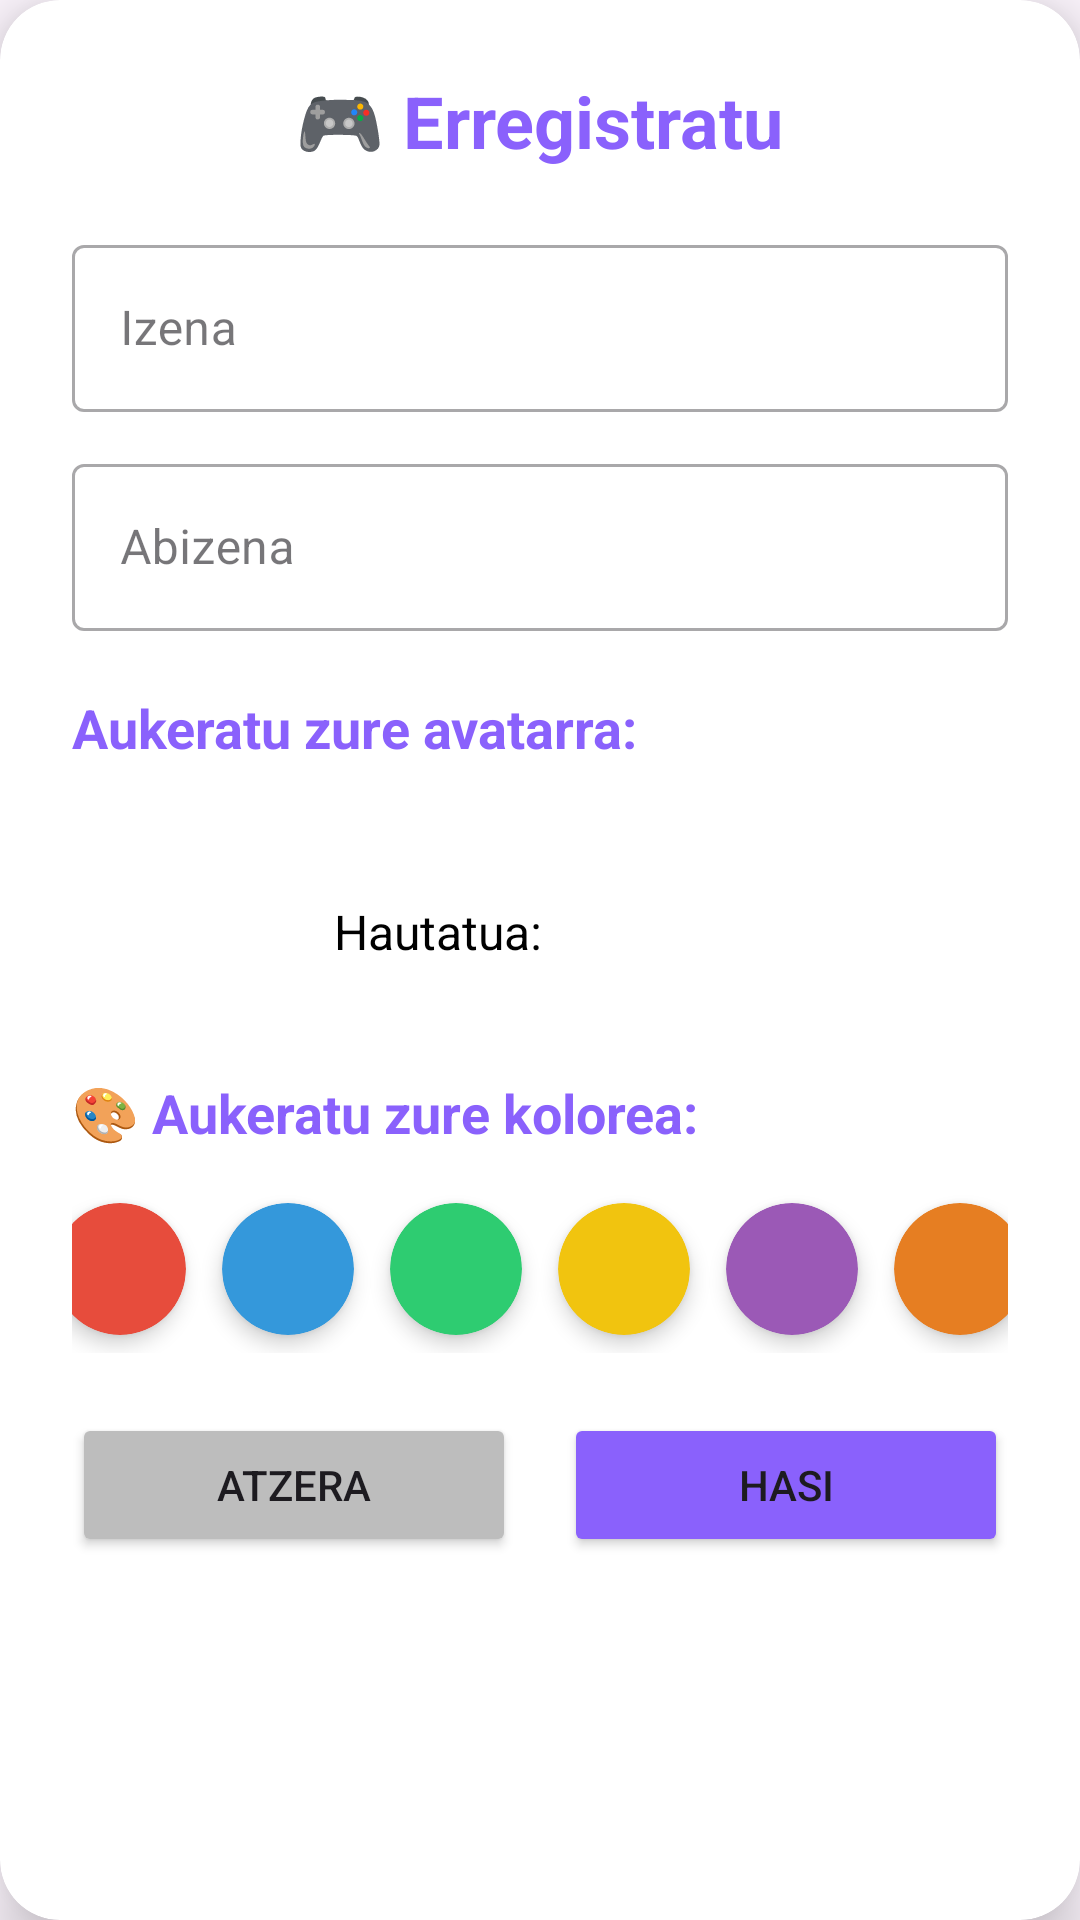

This screen was rendered from an Android layout file. Write that file and the resources it references.
<!-- AndroidManifest.xml: application theme Theme.MentxuApp -->
<!-- res/layout/dialog_avatar_selector.xml -->
<?xml version="1.0" encoding="utf-8"?>
<androidx.cardview.widget.CardView
    xmlns:android="http://schemas.android.com/apk/res/android"
    xmlns:app="http://schemas.android.com/apk/res-auto"
    android:layout_width="match_parent"
    android:layout_height="wrap_content"
    android:layout_margin="16dp"
    app:cardCornerRadius="20dp"
    app:cardElevation="12dp"
    app:cardBackgroundColor="@color/white">

    <ScrollView
        android:layout_width="match_parent"
        android:layout_height="wrap_content"
        android:fillViewport="true">

        <LinearLayout
            android:layout_width="match_parent"
            android:layout_height="wrap_content"
            android:orientation="vertical"
            android:padding="24dp">

            
            <TextView
                android:id="@+id/titleDialog"
                android:layout_width="wrap_content"
                android:layout_height="wrap_content"
                android:layout_gravity="center"
                android:text="🎮 Erregistratu"
                android:textSize="24sp"
                android:textStyle="bold"
                android:textColor="@color/purple"
                android:layout_marginBottom="20dp" />

            
            <com.google.android.material.textfield.TextInputLayout
                android:layout_width="match_parent"
                android:layout_height="wrap_content"
                android:hint="@string/dialog_hint_nombre"
                style="@style/Widget.MaterialComponents.TextInputLayout.OutlinedBox"
                android:layout_marginBottom="12dp">

                <com.google.android.material.textfield.TextInputEditText
                    android:id="@+id/editTextNombre"
                    android:layout_width="match_parent"
                    android:layout_height="wrap_content"
                    android:inputType="textPersonName"
                    android:imeOptions="actionNext" />

            </com.google.android.material.textfield.TextInputLayout>

            
            <com.google.android.material.textfield.TextInputLayout
                android:layout_width="match_parent"
                android:layout_height="wrap_content"
                android:hint="@string/dialog_hint_apellido"
                style="@style/Widget.MaterialComponents.TextInputLayout.OutlinedBox"
                android:layout_marginBottom="20dp">

                <com.google.android.material.textfield.TextInputEditText
                    android:id="@+id/editTextApellido"
                    android:layout_width="match_parent"
                    android:layout_height="wrap_content"
                    android:inputType="textPersonName"
                    android:imeOptions="actionDone" />

            </com.google.android.material.textfield.TextInputLayout>

            
            <TextView
                android:layout_width="wrap_content"
                android:layout_height="wrap_content"
                android:text="@string/dialog_select_avatar"
                android:textSize="18sp"
                android:textStyle="bold"
                android:textColor="@color/purple"
                android:layout_marginBottom="12dp" />

            
            <androidx.recyclerview.widget.RecyclerView
                android:id="@+id/recyclerAvatars"
                android:layout_width="match_parent"
                android:layout_height="wrap_content"
                android:layout_marginBottom="12dp" />

        
        <LinearLayout
            android:layout_width="match_parent"
            android:layout_height="wrap_content"
            android:orientation="horizontal"
            android:gravity="center"
            android:layout_marginBottom="16dp">

            <TextView
                android:layout_width="wrap_content"
                android:layout_height="wrap_content"
                android:text="Hautatua: "
                android:textSize="16sp"
                android:textColor="@color/black" />

            <ImageView
                android:id="@+id/imgSelectedAvatar"
                android:layout_width="64dp"
                android:layout_height="64dp"
                android:src="@drawable/mentxu_victoria"
                android:scaleType="centerCrop"
                android:contentDescription="Avatar seleccionado" />

        </LinearLayout>

        
        <TextView
            android:layout_width="wrap_content"
            android:layout_height="wrap_content"
            android:text="🎨 Aukeratu zure kolorea:"
            android:textSize="18sp"
            android:textStyle="bold"
            android:textColor="@color/purple"
            android:layout_marginBottom="12dp" />

        <LinearLayout
            android:id="@+id/colorContainer"
            android:layout_width="match_parent"
            android:layout_height="wrap_content"
            android:orientation="horizontal"
            android:gravity="center"
            android:layout_marginBottom="20dp">

            <androidx.cardview.widget.CardView
                android:id="@+id/cardColorRojo"
                android:layout_width="44dp"
                android:layout_height="44dp"
                android:layout_margin="6dp"
                app:cardCornerRadius="22dp"
                app:cardElevation="4dp"
                app:cardBackgroundColor="#E74C3C" />

            <androidx.cardview.widget.CardView
                android:id="@+id/cardColorAzul"
                android:layout_width="44dp"
                android:layout_height="44dp"
                android:layout_margin="6dp"
                app:cardCornerRadius="22dp"
                app:cardElevation="4dp"
                app:cardBackgroundColor="#3498DB" />

            <androidx.cardview.widget.CardView
                android:id="@+id/cardColorVerde"
                android:layout_width="44dp"
                android:layout_height="44dp"
                android:layout_margin="6dp"
                app:cardCornerRadius="22dp"
                app:cardElevation="4dp"
                app:cardBackgroundColor="#2ECC71" />

            <androidx.cardview.widget.CardView
                android:id="@+id/cardColorAmarillo"
                android:layout_width="44dp"
                android:layout_height="44dp"
                android:layout_margin="6dp"
                app:cardCornerRadius="22dp"
                app:cardElevation="4dp"
                app:cardBackgroundColor="#F1C40F" />

            <androidx.cardview.widget.CardView
                android:id="@+id/cardColorMorado"
                android:layout_width="44dp"
                android:layout_height="44dp"
                android:layout_margin="6dp"
                app:cardCornerRadius="22dp"
                app:cardElevation="4dp"
                app:cardBackgroundColor="#9B59B6" />

            <androidx.cardview.widget.CardView
                android:id="@+id/cardColorNaranja"
                android:layout_width="44dp"
                android:layout_height="44dp"
                android:layout_margin="6dp"
                app:cardCornerRadius="22dp"
                app:cardElevation="4dp"
                app:cardBackgroundColor="#E67E22" />

        </LinearLayout>

        
        <LinearLayout
            android:layout_width="match_parent"
            android:layout_height="wrap_content"
            android:orientation="horizontal"
            android:gravity="center">

            <Button
                android:id="@+id/btnCancelar"
                android:layout_width="0dp"
                android:layout_height="wrap_content"
                android:layout_weight="1"
                android:layout_marginEnd="8dp"
                android:text="@string/dialog_cancelar"
                android:backgroundTint="#BDBDBD" />

            <Button
                android:id="@+id/btnConfirmar"
                android:layout_width="0dp"
                android:layout_height="wrap_content"
                android:layout_weight="1"
                android:layout_marginStart="8dp"
                android:text="@string/dialog_comenzar"
                android:backgroundTint="@color/purple" />

            </LinearLayout>

        </LinearLayout>

    </ScrollView>

</androidx.cardview.widget.CardView>
<!-- resources referenced by this layout -->
<resources>
  <color name="black">#FF000000</color>
  <color name="purple">#8A61FC</color>
  <color name="white">#FFFFFFFF</color>
  <string name="dialog_cancelar">Atzera</string>
  <string name="dialog_comenzar">Hasi</string>
  <string name="dialog_hint_apellido">Abizena</string>
  <string name="dialog_hint_nombre">Izena</string>
  <string name="dialog_select_avatar">Aukeratu zure avatarra:</string>
  <style name="Theme.MentxuApp" parent="Theme.Material3.DayNight.NoActionBar">
          
          
          
      </style>
</resources>
